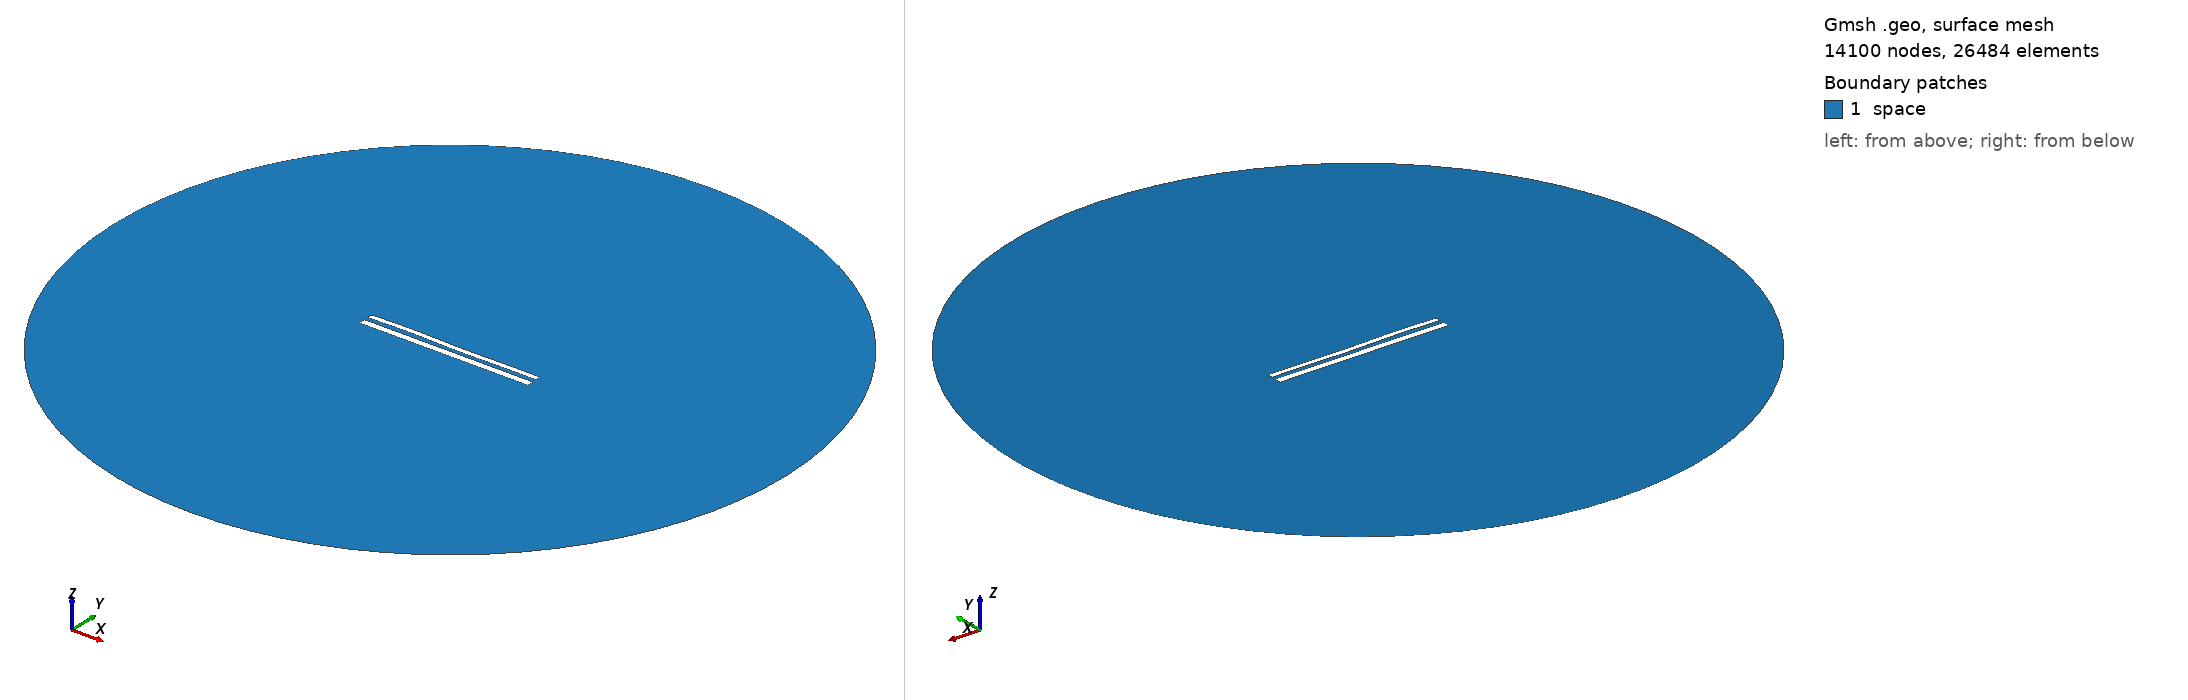

Gmsh geometry script, surface-meshed: 14100 nodes, 26484 surface elements. Boundary patches (legend numbers): 1 space. Left view from above one corner, right view from below the opposite corner. Legend entries are the model's physical surfaces. The drawing asked Gmsh for element sizes between 1% and 20% of the model's largest extent; the script's own settings can give other sizes.

=== 12075.geo (drawn) ===
//---------------------------------------
// Geometry kernel
//---------------------------------------

SetFactory("OpenCASCADE");



//---------------------------------------
// Parameters of the geometry
//---------------------------------------

// Overetch of the upper plate
overetch = 0.375;

// Distance between the plates
distance = 2.5;

// Discretization over the x axis (for the deformation)
nx = 50; 

// Length of the plate
L = 100 - overetch; 

// Number of modes
n = 4; 

// 1st mode coefficient
coeff(1) = -0.075;
beta(1) = 0.596864 * 3.1415926535 / L;

// 2nd mode coefficient
coeff(2) = 0.0;
beta(2) = 1.49418 * 3.1415926535 / L;

// 3rd mode coefficient
coeff(3) = 0.15;
beta(3) = 2.50025 * 3.1415926535 / L;

// 4th mode coefficient
coeff(4) = 0.15;
beta(4) = 3.49999 * 3.1415926535 / L;



//---------------------------------------
// Upper plate (deformed rectangle)
//---------------------------------------

// Coordiantes of the upper plate
xmin = -50;
xmax = 50 - overetch;

// Height of the upper plate
yheight = 4 - 2 * overetch;

// Indexes of the points
UpperID[] = {};
LowerID[] = {};
LeftID[] = {};
RightID[] = {};

// Point index
p = 1;

// Horizontal edges
For i In {1:nx}
    x = xmin + (i-1)*(xmax - xmin)/(nx-1);

    y_bottom = distance / 2 + overetch;
    For j In {1:n}
        C = (Cosh(beta(j)*L) + Cos(beta(j)*L)) / (Sinh(beta(j)*L) + Sin(beta(j)*L));
        y_bottom  = y_bottom + coeff(j) * (Cosh(beta(j)*(x+50)) - Cos(beta(j)*(x+50)) - C * (Sinh(beta(j)*(x+50)) - Sin(beta(j)*(x+50))));
    EndFor

    y_top = y_bottom + yheight;

    Point(p) = {x, y_top, 0, 1.0};
    UpperID[i] = p;
    p = p + 1;

    Point(p) = {x, y_bottom, 0, 1.0};
    LowerID[i] = p;
    p = p + 1;
EndFor

// Create point lists
UpperPts[] = {}; LowerPts[] = {};
For i In {1:nx}
  UpperPts[] += {UpperID[i]};
  LowerPts[] += {LowerID[i]};
EndFor

// Build splines
Spline(1) = {UpperPts[]};
Spline(2) = {LowerPts[]};
Line(3) = {LowerPts[nx-1], UpperPts[nx-1]};
Line(4) = {LowerPts[0], UpperPts[0]};

// Build the plane surface
Curve Loop(1) = {2, 3, -1, -4};
Plane Surface(1) = {1};



//---------------------------------------
// Lower plate (rectangle)
//---------------------------------------

// Vertices
Point(1001) = {-50, -1, 0, 1.0};
Point(1002) = { 50, -1, 0, 1.0};
Point(1003) = { 50,  -5, 0, 1.0};
Point(1004) = {-50,  -5, 0, 1.0};

// Edges
Line(5) = {1001, 1002};
Line(6) = {1002, 1003};
Line(7) = {1003, 1004};
Line(8) = {1004, 1001};

// Plane surface
Line Loop(2) = {5, 6, 7, 8};
Plane Surface(2) = {2}; 



//---------------------------------------
// Outer (fictious) boundary
//---------------------------------------

// Points
Point(1005) = {0, 0, 0};       // Center
Point(1006) = {200, 0, 0};     // Start point
Point(1007) = {0, 200, 0};     // 90 degrees
Point(1008) = {-200, 0, 0};    // 180 degrees
Point(1009) = {0, -200, 0};    // 270 degrees

// Circle arcs (each needs start, center, end)
Circle(9) = {1006, 1005, 1007};
Circle(10) = {1007, 1005, 1008};
Circle(11) = {1008, 1005, 1009};
Circle(12) = {1009, 1005, 1006};

// Plane surface for the entire domain
Curve Loop(3) = {9, 10, 11, 12};
Surface(3) = {3};

// Subtract the plates from the whole domain to obtain the actual domain where we want to solve the equations
BooleanDifference{ Surface{3}; Delete; }{ Surface{1}; Surface{2}; Delete; }




//---------------------------------------
// Transfinite Lines/Curves
//---------------------------------------

// Set the number of points on the boundaries
r = 7;

// Plates
Transfinite Curve {1, 2} = 50*r Using Progression 1;
Transfinite Curve {3, 4} = 2*r Using Progression 1;
Transfinite Line {5, 7} = 50*r Using Progression 1;
Transfinite Line {6, 8} = 2*r Using Progression 1;

// Outer boundary
Transfinite Line {9, 10, 11, 12} = 20 Using Progression 1;



//---------------------------------------
// Physical groups
//---------------------------------------                

// Physical curves (boundaries)
Physical Line("force_segment", 10) = {2};
Physical Line("upper_plate", 11) = {1, 3, 4};
Physical Line("lower_plate", 12) = {5, 6, 7, 8};
Physical Line("boundary", 20) = {9, 10, 11, 12};

// Physical Surfaces
Physical Surface("space", 30) = {3};



//---------------------------------------
// 6. Generate the Mesh
//---------------------------------------

// 2D mesh generation
Mesh 2;
